Dataset: TF_ML_CAT_DOG (GitHub, AlexanderGracetantiono/TF_ML_CAT_DOG). Classes: cat, dog.

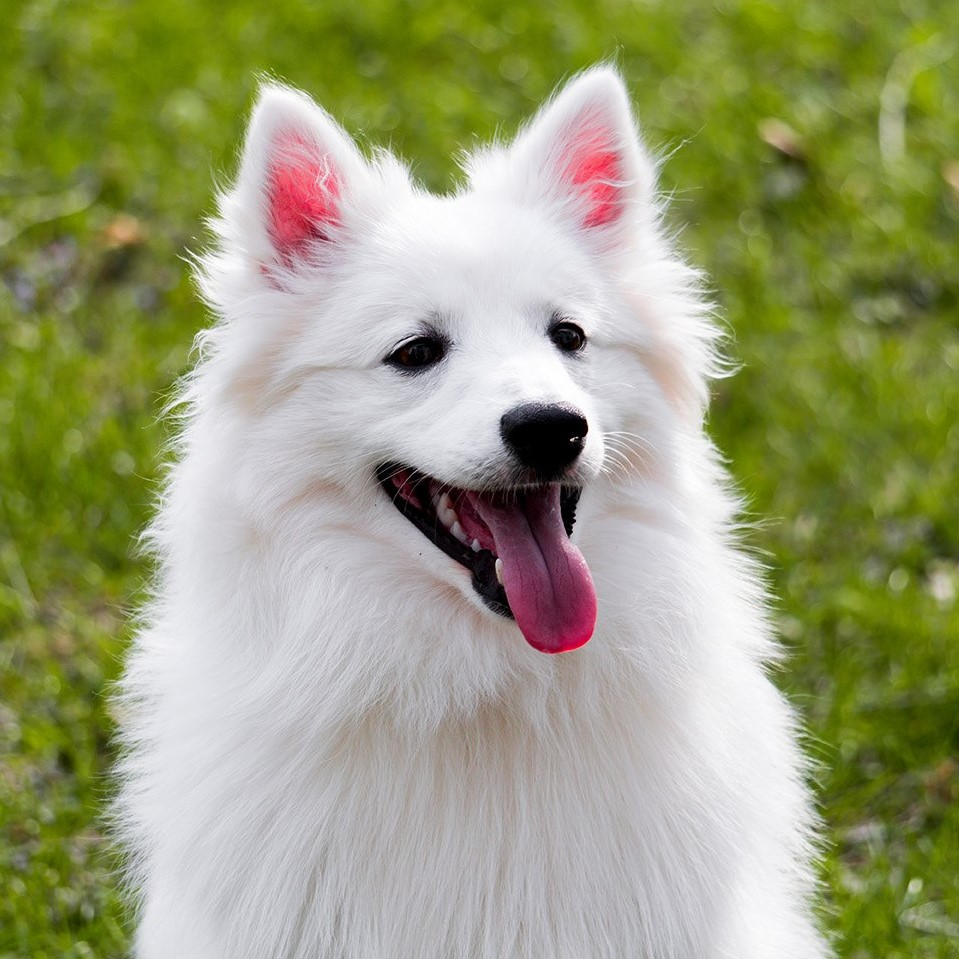
Label: dog

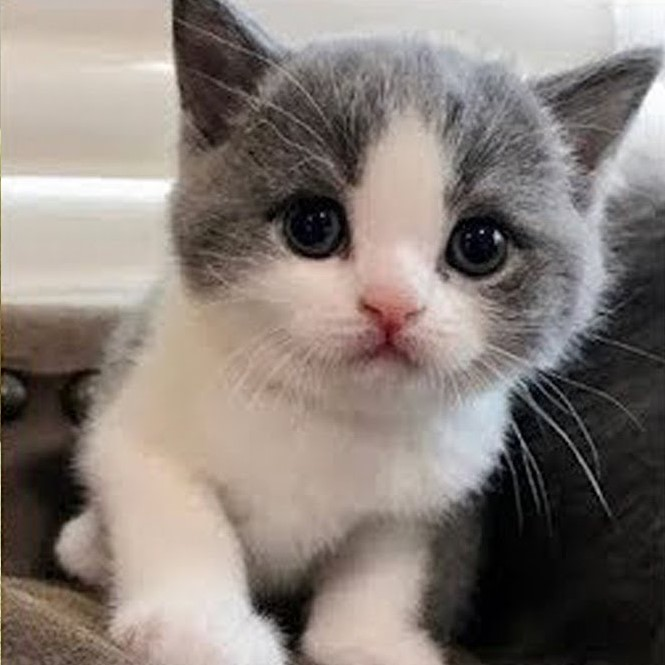
Label: cat

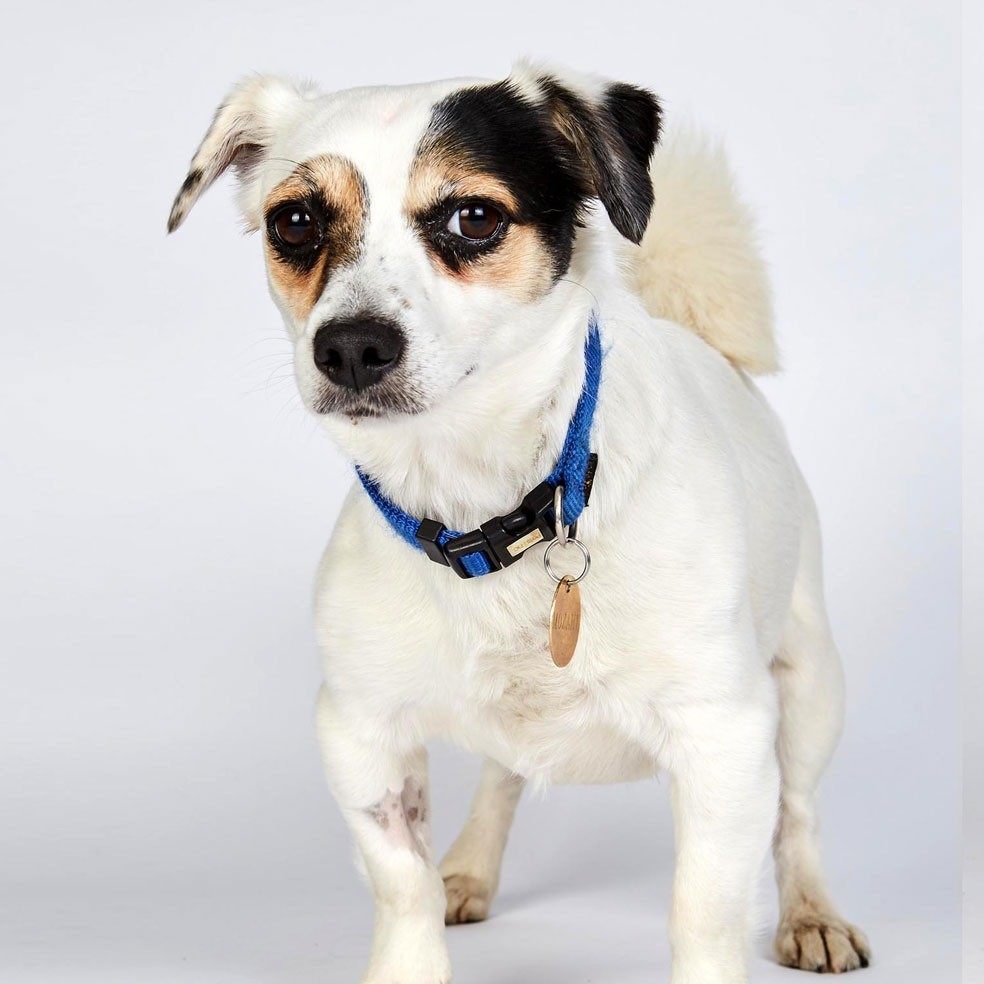
Label: dog

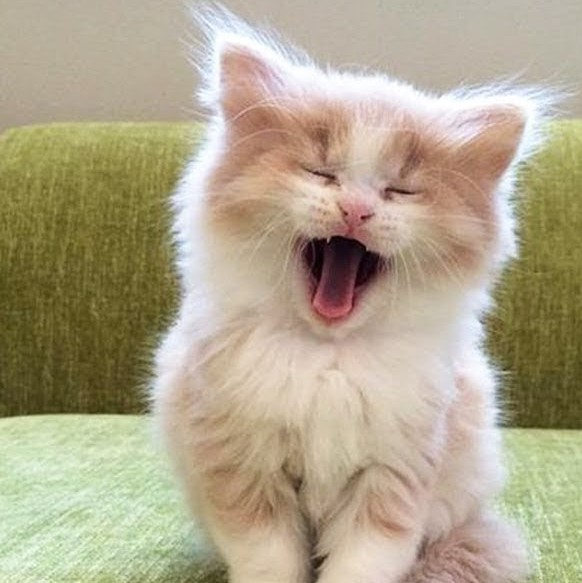
Label: cat

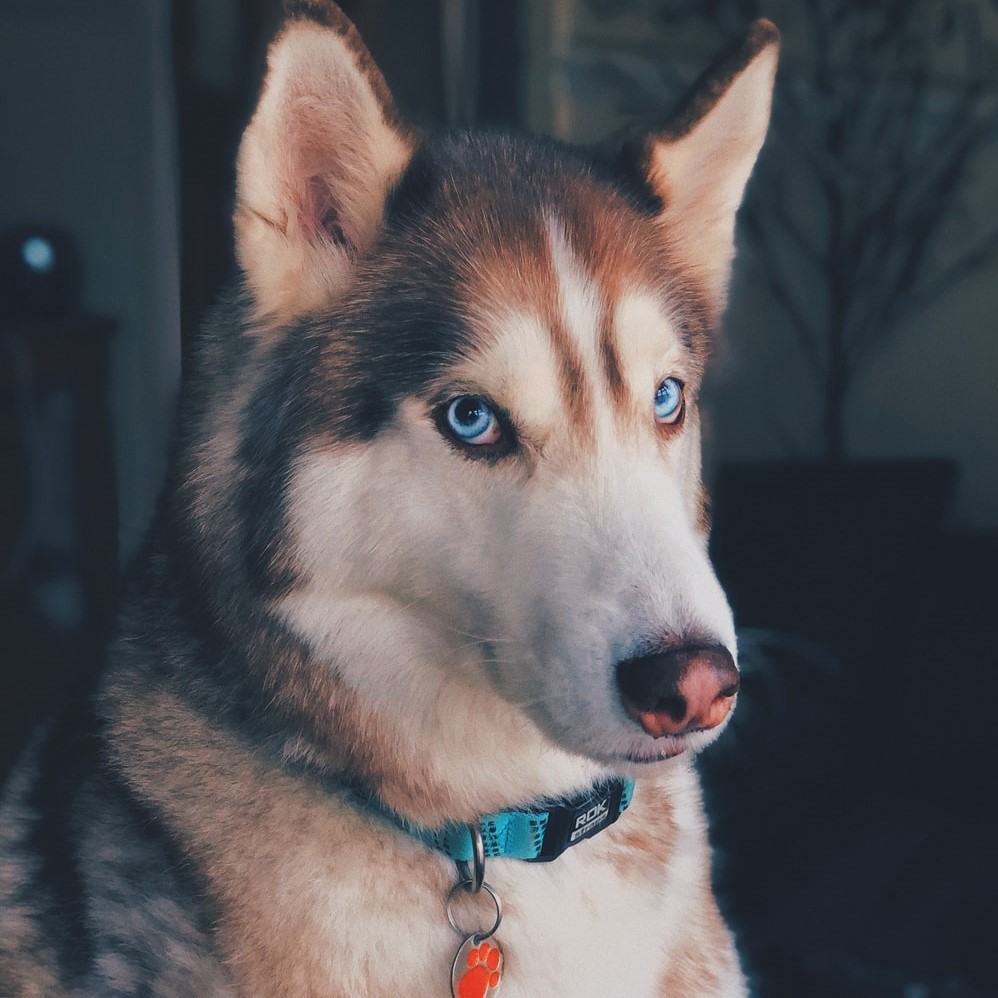
Label: dog

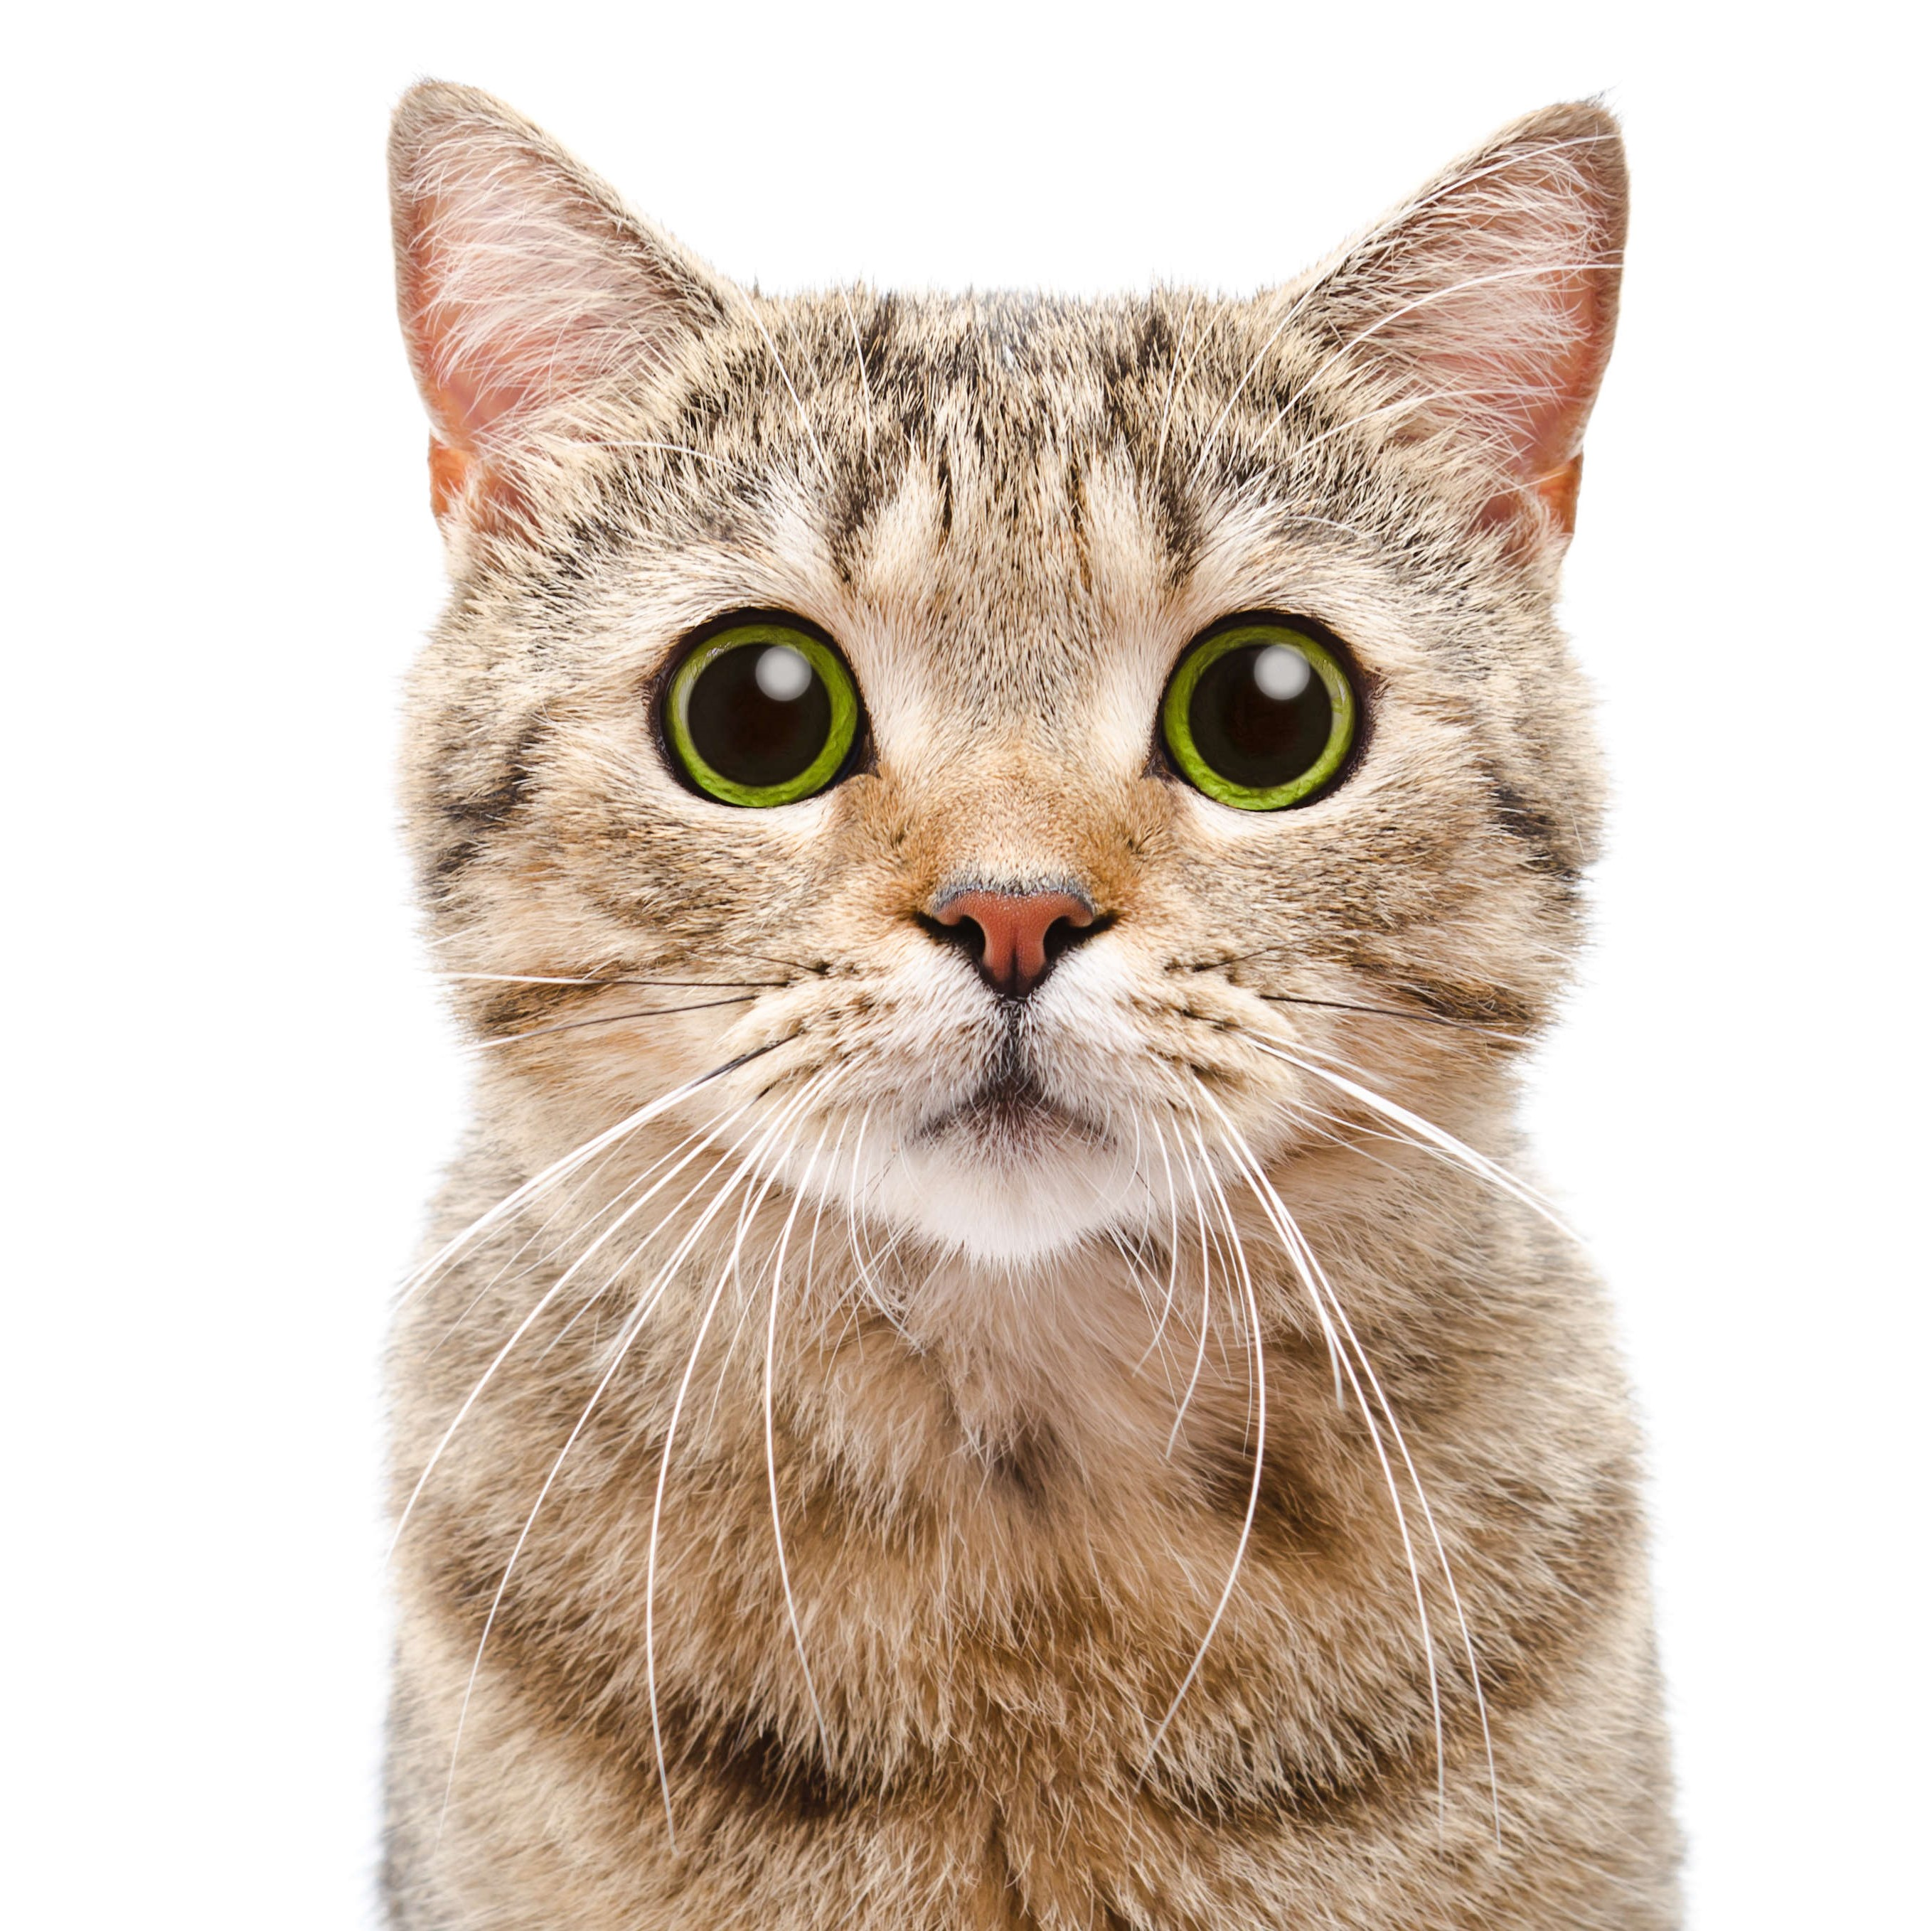
Label: cat
